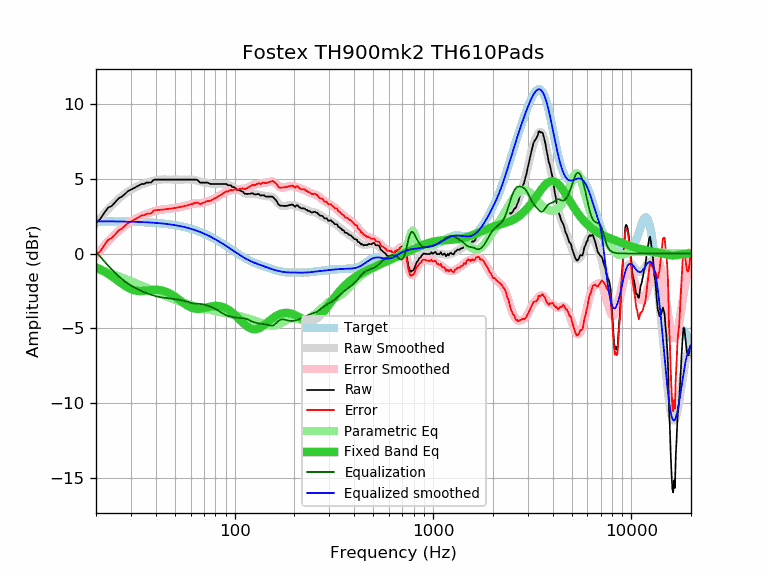

Values plotted in this chart, from the file beside it:
frequency, raw, error, smoothed, error_smoothed, equalization, parametric_eq, equalized_raw, equalized_smoothed, target
20, 2.02, -0.14, 2.03, -0.13, 0.13, -0.92, 2.15, 2.16, 2.16
21, 2.31, 0.15, 2.36, 0.20, -0.20, -1.06, 2.11, 2.16, 2.16
22, 2.71, 0.55, 2.67, 0.52, -0.52, -1.20, 2.20, 2.16, 2.16
23, 3.07, 0.92, 2.96, 0.80, -0.80, -1.36, 2.27, 2.16, 2.16
24, 3.18, 1.03, 3.22, 1.06, -1.06, -1.52, 2.12, 2.15, 2.15
25, 3.44, 1.29, 3.45, 1.30, -1.30, -1.69, 2.14, 2.15, 2.15
26, 3.69, 1.54, 3.66, 1.51, -1.51, -1.86, 2.18, 2.15, 2.15
27, 3.81, 1.67, 3.84, 1.70, -1.70, -2.02, 2.11, 2.14, 2.14
28, 3.99, 1.85, 4.01, 1.87, -1.87, -2.16, 2.12, 2.14, 2.14
29, 4.18, 2.05, 4.15, 2.01, -2.01, -2.29, 2.17, 2.14, 2.14
30, 4.27, 2.14, 4.27, 2.14, -2.14, -2.39, 2.13, 2.13, 2.13
31, 4.37, 2.25, 4.38, 2.25, -2.25, -2.45, 2.12, 2.13, 2.13
32, 4.46, 2.34, 4.47, 2.35, -2.35, -2.49, 2.11, 2.12, 2.12
33, 4.56, 2.45, 4.55, 2.44, -2.44, -2.51, 2.12, 2.11, 2.11
34, 4.66, 2.55, 4.62, 2.52, -2.52, -2.51, 2.14, 2.11, 2.11
35, 4.66, 2.56, 4.69, 2.59, -2.59, -2.50, 2.07, 2.10, 2.10
36, 4.75, 2.66, 4.74, 2.65, -2.65, -2.48, 2.10, 2.09, 2.09
37, 4.75, 2.67, 4.79, 2.71, -2.71, -2.46, 2.04, 2.08, 2.08
38, 4.76, 2.69, 4.84, 2.77, -2.77, -2.44, 2.00, 2.07, 2.07
39, 4.93, 2.87, 4.88, 2.81, -2.81, -2.43, 2.12, 2.06, 2.06
40, 4.95, 2.90, 4.91, 2.86, -2.86, -2.43, 2.10, 2.05, 2.05
41, 4.95, 2.91, 4.93, 2.89, -2.89, -2.43, 2.06, 2.04, 2.04
42, 4.95, 2.92, 4.95, 2.92, -2.92, -2.45, 2.03, 2.03, 2.03
43, 4.95, 2.94, 4.96, 2.94, -2.94, -2.48, 2.01, 2.02, 2.02
44, 4.95, 2.95, 4.96, 2.96, -2.96, -2.51, 1.99, 2.00, 2.00
45, 4.95, 2.96, 4.96, 2.97, -2.97, -2.56, 1.98, 1.99, 1.99
46, 4.95, 2.98, 4.96, 2.99, -2.99, -2.61, 1.96, 1.97, 1.97
47, 4.95, 3.00, 4.96, 3.00, -3.00, -2.67, 1.95, 1.95, 1.96
48, 4.95, 3.01, 4.95, 3.02, -3.02, -2.74, 1.94, 1.94, 1.94
49, 4.95, 3.03, 4.95, 3.03, -3.03, -2.81, 1.92, 1.92, 1.92
50, 4.95, 3.05, 4.95, 3.05, -3.05, -2.89, 1.90, 1.90, 1.90
51, 4.95, 3.07, 4.95, 3.07, -3.07, -2.97, 1.88, 1.88, 1.88
52, 4.95, 3.09, 4.95, 3.09, -3.09, -3.05, 1.86, 1.86, 1.86
53, 4.95, 3.11, 4.95, 3.11, -3.11, -3.13, 1.84, 1.84, 1.84
54, 4.95, 3.13, 4.95, 3.13, -3.13, -3.21, 1.82, 1.82, 1.82
55, 4.95, 3.16, 4.95, 3.16, -3.16, -3.29, 1.79, 1.79, 1.79
56, 4.95, 3.18, 4.95, 3.18, -3.18, -3.37, 1.77, 1.77, 1.77
57, 4.95, 3.21, 4.96, 3.21, -3.21, -3.44, 1.74, 1.74, 1.74
58, 4.95, 3.23, 4.96, 3.24, -3.24, -3.50, 1.71, 1.72, 1.72
59, 4.95, 3.26, 4.96, 3.27, -3.27, -3.55, 1.68, 1.69, 1.69
60, 4.95, 3.29, 4.96, 3.30, -3.30, -3.60, 1.65, 1.66, 1.66
61, 4.95, 3.32, 4.95, 3.32, -3.32, -3.64, 1.63, 1.63, 1.63
62, 4.95, 3.35, 4.94, 3.34, -3.34, -3.67, 1.61, 1.60, 1.60
63, 4.95, 3.38, 4.92, 3.35, -3.35, -3.69, 1.60, 1.57, 1.57
64, 4.95, 3.41, 4.90, 3.36, -3.36, -3.70, 1.59, 1.54, 1.54
65, 4.91, 3.40, 4.87, 3.37, -3.37, -3.71, 1.55, 1.51, 1.51
66, 4.83, 3.36, 4.84, 3.37, -3.37, -3.71, 1.46, 1.48, 1.48
67, 4.75, 3.31, 4.82, 3.37, -3.37, -3.70, 1.38, 1.44, 1.44
68, 4.75, 3.34, 4.79, 3.38, -3.38, -3.69, 1.37, 1.41, 1.41
69, 4.75, 3.38, 4.77, 3.40, -3.40, -3.67, 1.35, 1.37, 1.37
70, 4.75, 3.41, 4.75, 3.41, -3.41, -3.66, 1.34, 1.34, 1.34
71, 4.75, 3.45, 4.74, 3.44, -3.44, -3.64, 1.31, 1.30, 1.30
72, 4.75, 3.49, 4.72, 3.46, -3.46, -3.62, 1.29, 1.26, 1.26
73, 4.75, 3.53, 4.71, 3.49, -3.49, -3.60, 1.26, 1.22, 1.22
74, 4.71, 3.52, 4.70, 3.51, -3.51, -3.58, 1.20, 1.19, 1.19
75, 4.66, 3.51, 4.69, 3.54, -3.54, -3.56, 1.12, 1.15, 1.15
76, 4.66, 3.55, 4.68, 3.57, -3.57, -3.55, 1.09, 1.11, 1.11
77, 4.66, 3.59, 4.67, 3.60, -3.60, -3.53, 1.06, 1.07, 1.07
78, 4.66, 3.63, 4.66, 3.63, -3.63, -3.52, 1.03, 1.03, 1.03
79, 4.66, 3.67, 4.66, 3.67, -3.67, -3.52, 0.99, 0.99, 0.99
... 553 more rows
